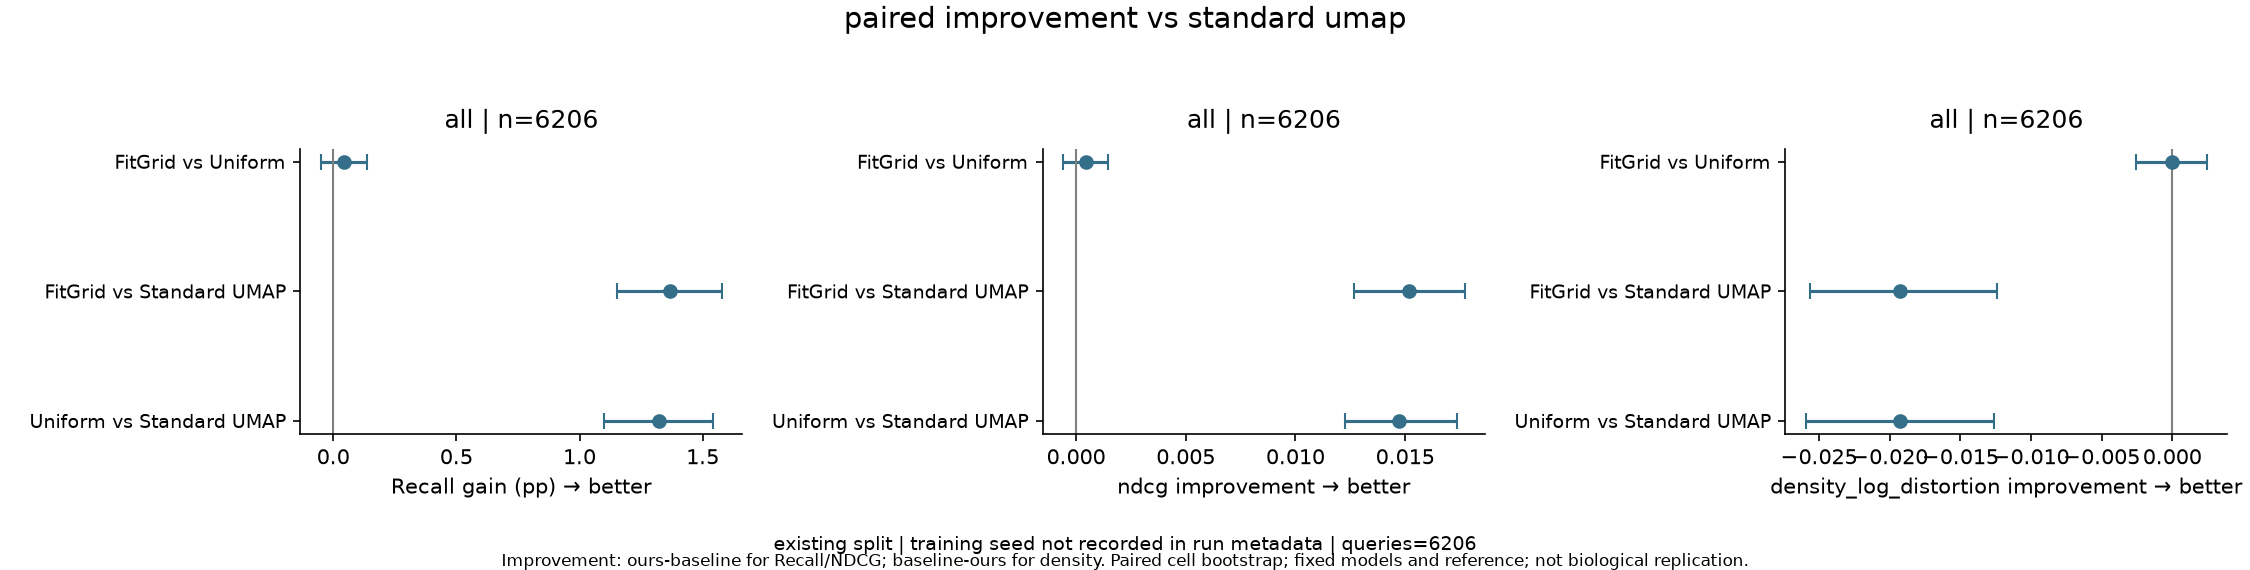

The data file committed next to this chart (first rows):
split, training_seed, group, ours, baseline, metric, n_queries, ours_mean, baseline_mean, raw_mean_difference, raw_median_difference, mean_improvement, median_improvement, ci_low, ci_high, display_improvement, display_ci_low, display_ci_high, fraction_improved, fraction_tied, fraction_worsened, direction, unit, bootstrap_iterations
existing split, not recorded in run metadata, all, uniform_mc, standard_umap, recall_at_15, 6206, 0.09059, 0.07738, 0.01321, 0.0, 0.01321, 0.0, 0.01098, 0.0154, 1.321, 1.098, 1.54, 0.3717, 0.3655, 0.2628, ours-baseline, percentage points, 2000
existing split, not recorded in run metadata, all, uniform_mc, standard_umap, ndcg, 6206, 0.09459, 0.07987, 0.01472, 0.0, 0.01472, 0.0, 0.01224, 0.01737, 0.01472, 0.01224, 0.01737, 0.4637, 0.2003, 0.336, ours-baseline, metric units, 2000
existing split, not recorded in run metadata, all, uniform_mc, standard_umap, density_log_distortion, 6206, 0.2657, 0.2465, 0.01924, 0.01903, -0.01924, -0.01903, -0.02595, -0.01264, -0.01924, -0.02595, -0.01264, 0.4608, 0.0, 0.5392, baseline-ours, metric units, 2000
existing split, not recorded in run metadata, all, fit_grid, standard_umap, recall_at_15, 6206, 0.09104, 0.07738, 0.01366, 0.0, 0.01366, 0.0, 0.01154, 0.0158, 1.366, 1.154, 1.58, 0.3738, 0.3659, 0.2602, ours-baseline, percentage points, 2000
existing split, not recorded in run metadata, all, fit_grid, standard_umap, ndcg, 6206, 0.09503, 0.07987, 0.01516, 0.0, 0.01516, 0.0, 0.01267, 0.01772, 0.01516, 0.01267, 0.01772, 0.4636, 0.2021, 0.3344, ours-baseline, metric units, 2000
existing split, not recorded in run metadata, all, fit_grid, standard_umap, density_log_distortion, 6206, 0.2657, 0.2465, 0.01928, 0.01922, -0.01928, -0.01922, -0.02562, -0.01239, -0.01928, -0.02562, -0.01239, 0.4615, 0.0, 0.5385, baseline-ours, metric units, 2000
existing split, not recorded in run metadata, all, fit_grid, uniform_mc, recall_at_15, 6206, 0.09104, 0.09059, 0.0004512, 0.0, 0.0004512, 0.0, -0.0005159, 0.001375, 0.04512, -0.05159, 0.1375, 0.1242, 0.7538, 0.122, ours-baseline, percentage points, 2000
existing split, not recorded in run metadata, all, fit_grid, uniform_mc, ndcg, 6206, 0.09503, 0.09459, 0.0004411, 0.0, 0.0004411, 0.0, -0.0005954, 0.001454, 0.0004411, -0.0005954, 0.001454, 0.3155, 0.3675, 0.317, ours-baseline, metric units, 2000
existing split, not recorded in run metadata, all, fit_grid, uniform_mc, density_log_distortion, 6206, 0.2657, 0.2657, 3.925523135191828e-05, 0.0005805, -3.925523135191828e-05, -0.0005805, -0.00255, 0.002485, -3.925523135191828e-05, -0.00255, 0.002485, 0.4963, 0.001772, 0.5019, baseline-ours, metric units, 2000
